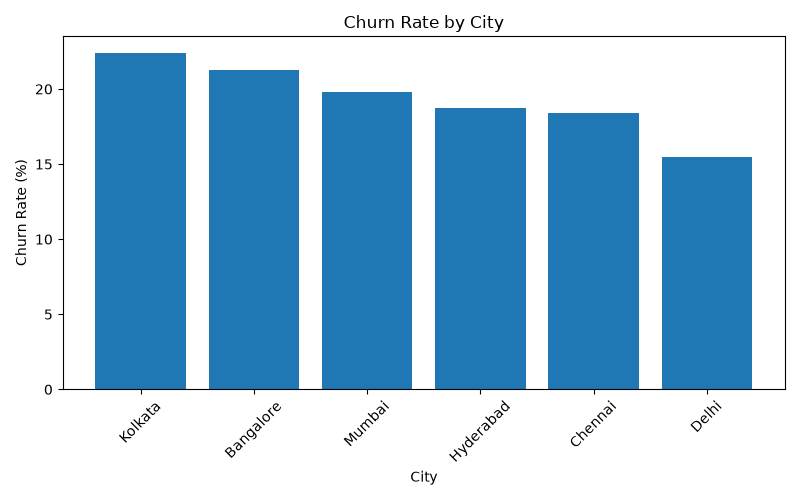

The data file committed next to this chart (first rows):
city, count, sum, churn_rate
Bangalore, 357, 76, 21.29
Chennai, 348, 64, 18.39
Delhi, 317, 49, 15.46
Hyderabad, 331, 62, 18.73
Kolkata, 335, 75, 22.39
Mumbai, 338, 67, 19.82
